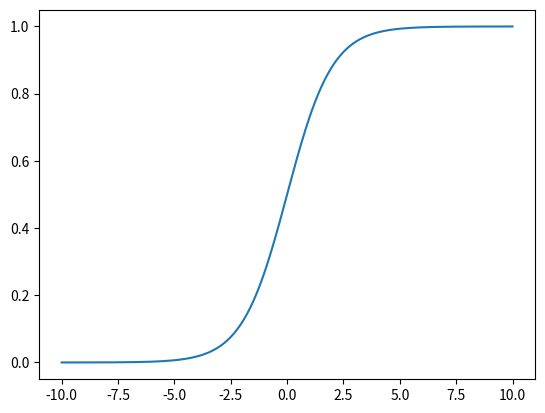
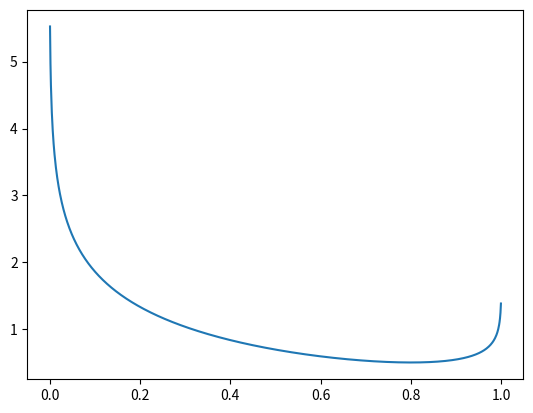

Generate these figures, in order, with matplotlib:
import numpy as np
from matplotlib import pyplot as plt

x = np.arange(-10, 10, 0.001)

y = 1 / (1 + np.exp(-x))

plt.plot(x, y)
plt.show()

q = np.arange(0.001, 1, 0.001)
p = .8
l = -p * np.log(q) - (1 - p) * np.log(1 - q)

plt.figure()
plt.plot(q, l)
plt.show()
